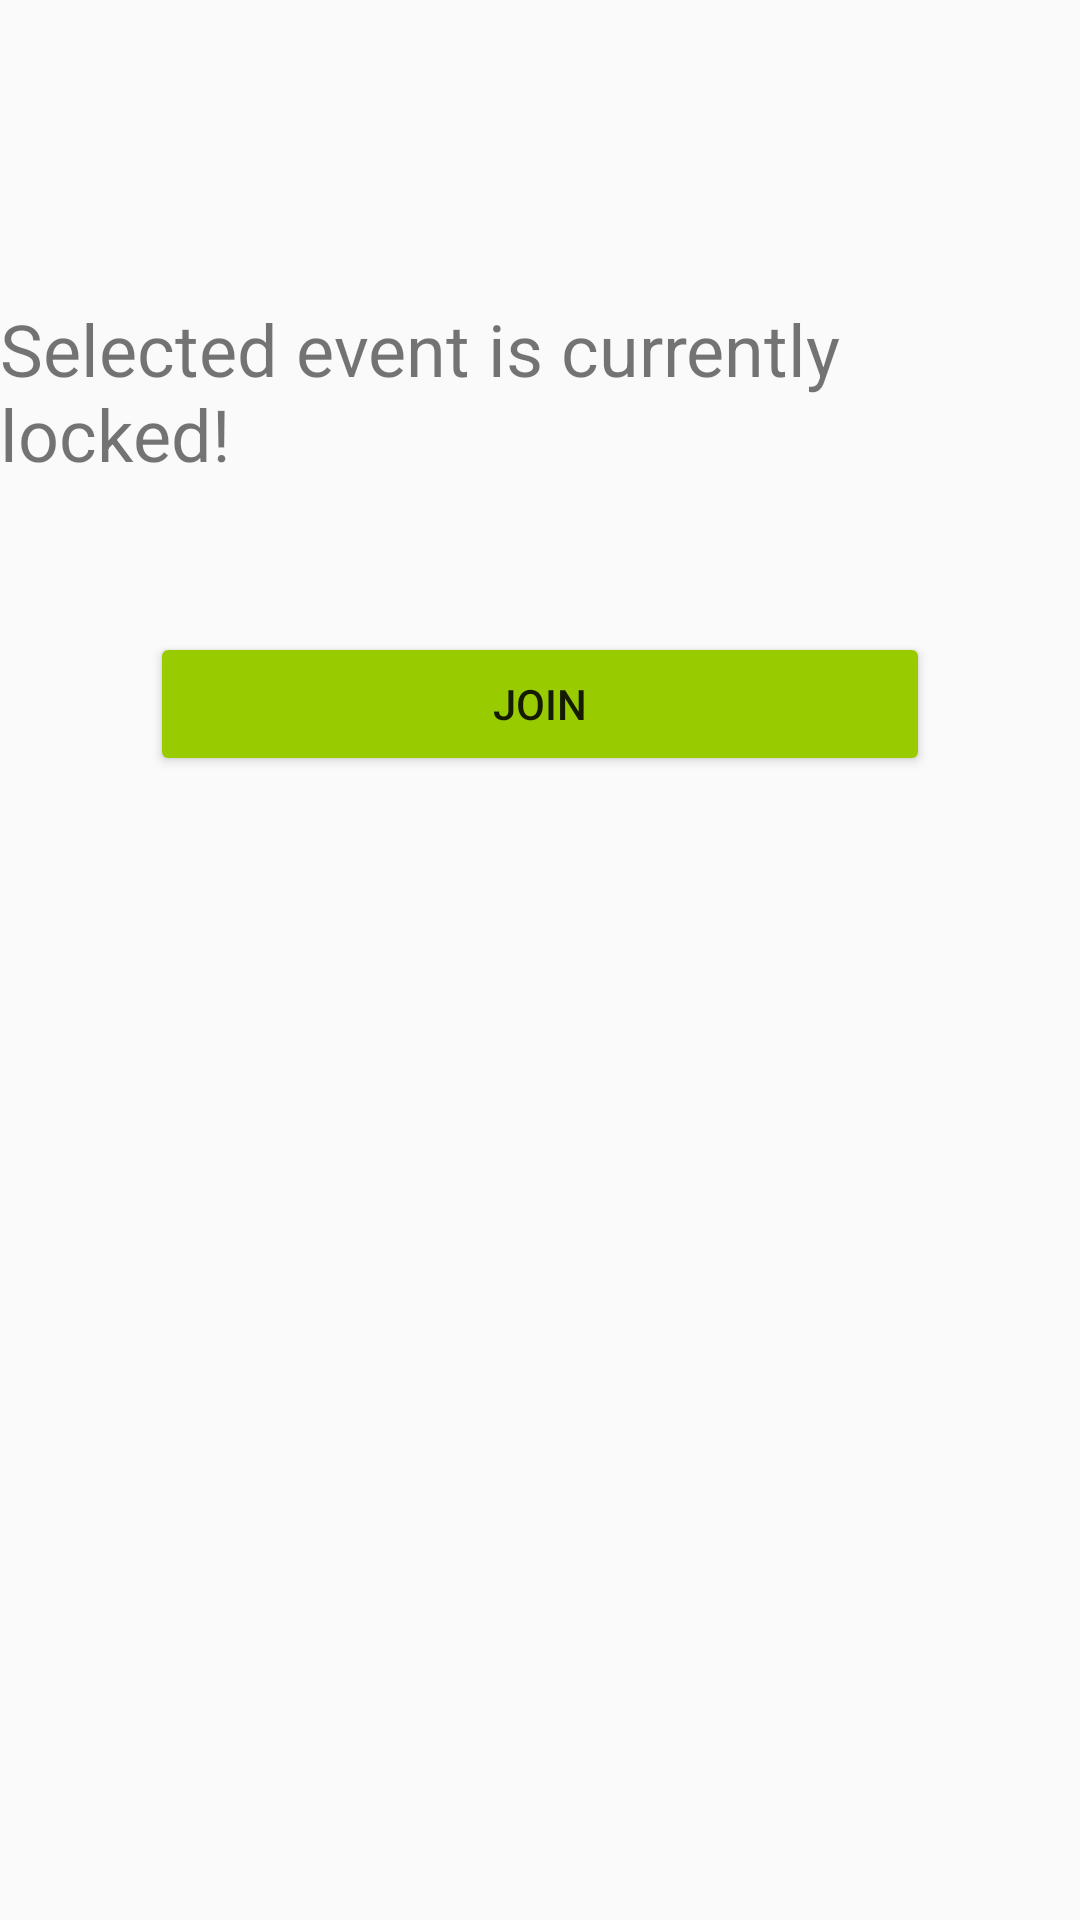

Layout XML and referenced resources for this Android screen:
<!-- AndroidManifest.xml: application theme AppTheme -->
<!-- res/layout/fragment_player_waiting_room.xml -->
<?xml version="1.0" encoding="utf-8"?>
<FrameLayout xmlns:android="http://schemas.android.com/apk/res/android"
    xmlns:tools="http://schemas.android.com/tools"
    android:layout_width="match_parent"
    android:layout_height="match_parent"
    tools:context=".ui.playerui.PlayerWaitingRoomFragment">

    <LinearLayout
        android:layout_width="match_parent"
        android:layout_height="match_parent"
        android:layout_marginTop="50dp"
        android:orientation="vertical">

        <TextView
            android:id="@+id/text_message"
            android:layout_width="wrap_content"
            android:layout_height="wrap_content"
            android:layout_gravity="center"
            android:layout_marginTop="50dp"
            android:text="@string/playerwait_message_not_started"
            android:textSize="24sp" />

        <Button
            android:id="@+id/join_button"
            android:layout_width="match_parent"
            android:layout_height="wrap_content"
            android:layout_marginLeft="50dp"
            android:layout_marginTop="50dp"
            android:layout_marginRight="50dp"
            android:backgroundTint="@android:color/holo_green_light"
            android:text="join" />

    </LinearLayout>

</FrameLayout>
<!-- resources referenced by this layout -->
<resources>
  <string name="playerwait_message_not_started">Selected event is currently locked!</string>
  <style name="AppTheme" parent="Theme.AppCompat.Light.DarkActionBar">
          
          <item name="colorPrimary">@color/colorPrimary</item>
          <item name="colorPrimaryDark">@color/colorPrimaryDark</item>
          <item name="colorAccent">@color/colorAccent</item>
      </style>
  <color name="colorPrimary">#00AEEF</color>
  <color name="colorPrimaryDark">#007FBC</color>
  <color name="colorAccent">#66e0ff</color>
</resources>
